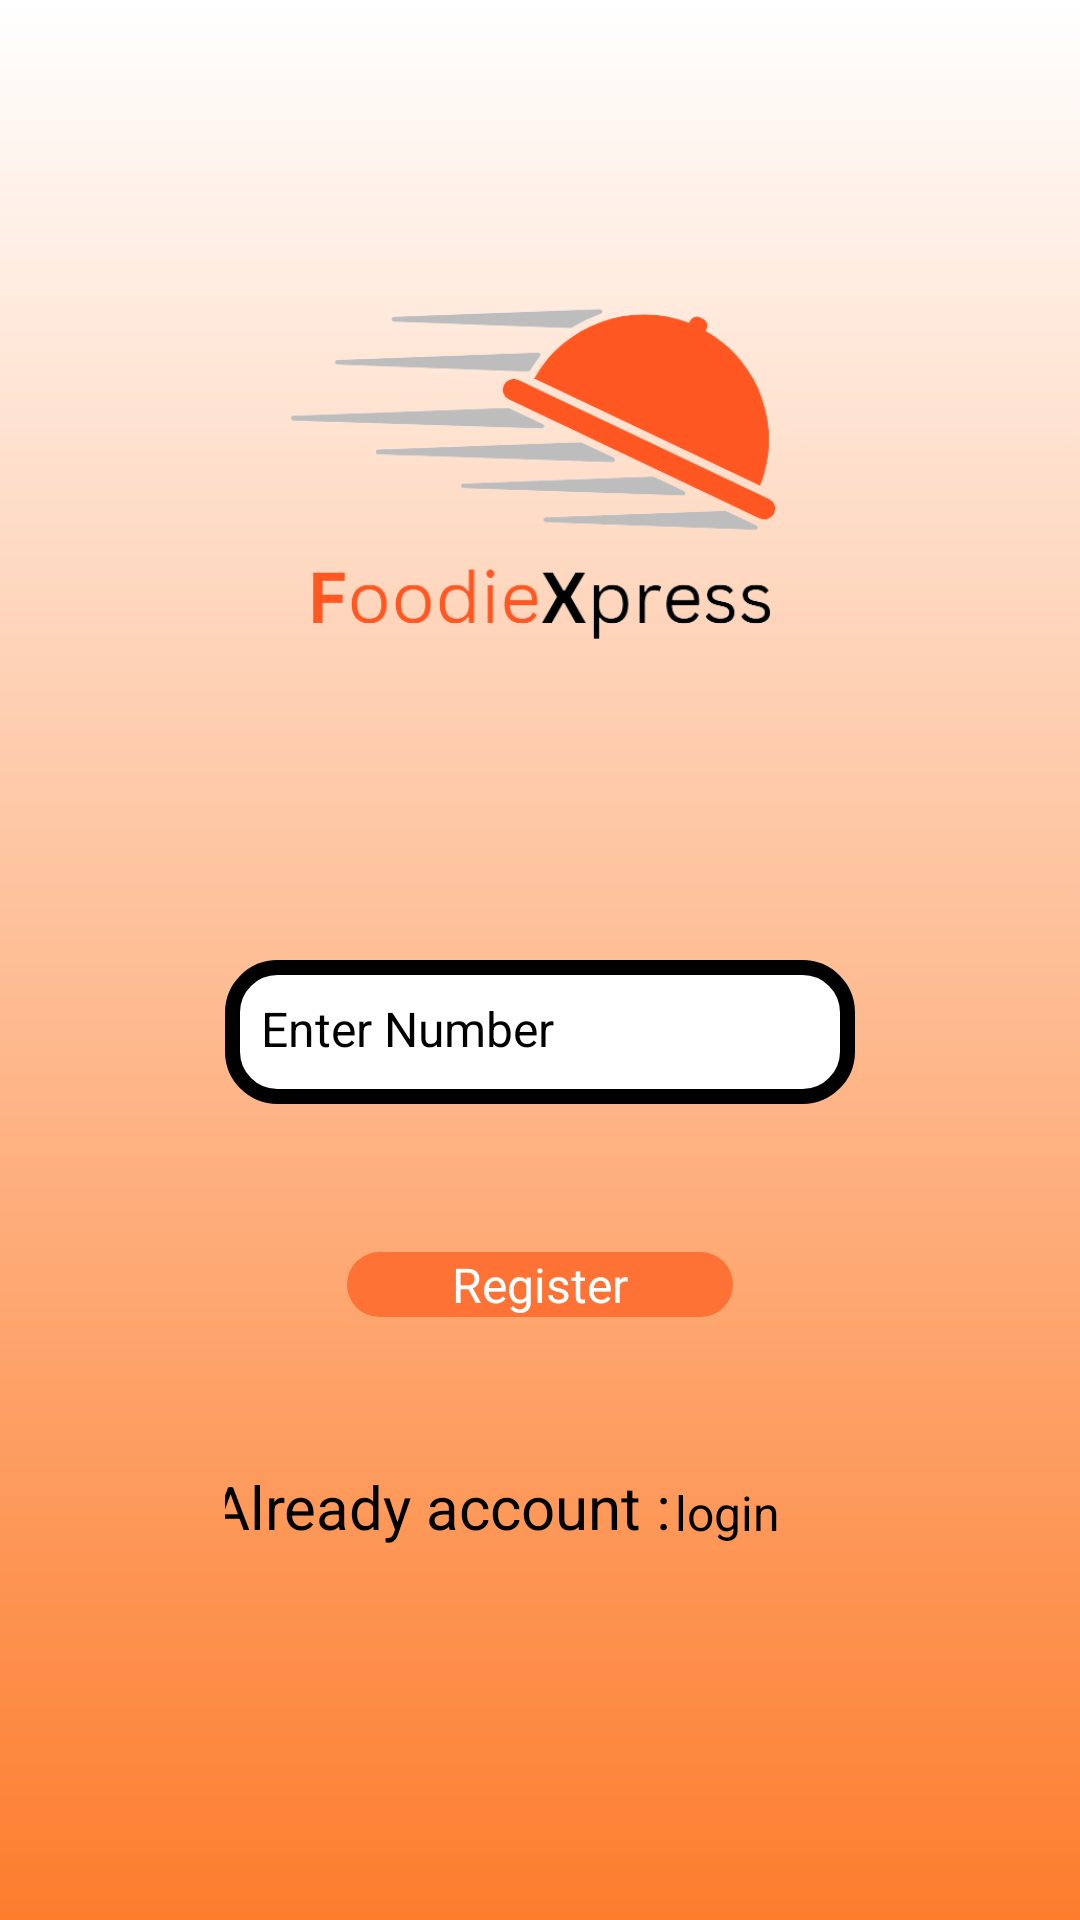

Produce the Android XML layout that renders to this screen, including the resource entries it uses.
<!-- AndroidManifest.xml: application theme Theme.FoodieXpress -->
<!-- res/layout/firstlayout.xml -->
<?xml version="1.0" encoding="utf-8"?>
<LinearLayout xmlns:android="http://schemas.android.com/apk/res/android"
    xmlns:app="http://schemas.android.com/apk/res-auto"
    xmlns:tools="http://schemas.android.com/tools"
    android:layout_width="match_parent"
    android:layout_height="match_parent"
    android:orientation="vertical"
    android:background="@drawable/top_gradient">
    <LinearLayout
        android:layout_width="match_parent"
        android:layout_height="0dp"
        android:layout_weight="1">
        <androidx.constraintlayout.widget.ConstraintLayout
            android:layout_width="match_parent"
            android:layout_height="match_parent">
            <ImageView
                android:id="@+id/imageView"
                android:layout_width="274dp"
                android:layout_height="184dp"
                android:layout_weight="1"
                android:src="@drawable/icon"
                app:layout_constraintBottom_toBottomOf="parent"
                app:layout_constraintEnd_toEndOf="parent"
                app:layout_constraintStart_toStartOf="parent"
                app:layout_constraintTop_toTopOf="parent" />
        </androidx.constraintlayout.widget.ConstraintLayout>
    </LinearLayout>

    <LinearLayout
        android:layout_width="match_parent"
        android:layout_height="0dp"
        android:layout_weight="1"
        android:orientation="vertical"


        >

        <androidx.constraintlayout.widget.ConstraintLayout
            android:layout_width="match_parent"
            android:layout_height="match_parent"
            android:paddingRight="75dp"
            android:paddingLeft="75dp">

            <EditText
                android:id="@+id/username"
                android:layout_width="match_parent"
                android:layout_height="wrap_content"
                android:background="@drawable/edittext_bg"
                android:hint="Enter Number"
                android:minHeight="48dp"
                android:padding="12dp"
                android:textColor="@color/black"
                android:textSize="16sp"
                tools:ignore="MissingConstraints" />

            <Button
                android:id="@+id/loginButton"
                android:layout_width="wrap_content"
                android:layout_height="wrap_content"
                android:background="@drawable/buttonbg"
                android:paddingLeft="35sp"
                android:paddingRight="35sp"
                android:text="Register"
                android:textColor="@android:color/white"
                android:textSize="16sp"
                app:layout_constraintBottom_toTopOf="@+id/RegisterView"
                app:layout_constraintEnd_toEndOf="parent"
                app:layout_constraintStart_toStartOf="parent"
                app:layout_constraintTop_toBottomOf="@+id/username"
                tools:ignore="MissingConstraints" />

            <TextView
                android:id="@+id/RegisterView"
                android:layout_width="220dp"
                android:layout_height="31dp"
                android:text="Already account :"
                android:textSize="20sp"
                app:layout_constraintBottom_toBottomOf="parent"
                app:layout_constraintEnd_toEndOf="parent"
                app:layout_constraintStart_toStartOf="parent"
                app:layout_constraintTop_toBottomOf="@+id/username"
                tools:ignore="MissingConstraints" />

            <Button
                android:id="@+id/loginbtn"
                android:layout_width="wrap_content"
                android:layout_height="wrap_content"
                android:background="@drawable/btntransparent"
                android:text="       login"
                android:textColor="@android:color/black"
                android:textSize="16sp"
                app:layout_constraintBottom_toBottomOf="@+id/RegisterView"
                app:layout_constraintEnd_toEndOf="parent"
                app:layout_constraintTop_toTopOf="@+id/RegisterView" />

        </androidx.constraintlayout.widget.ConstraintLayout>


    </LinearLayout>


</LinearLayout>
<!-- resources referenced by this layout -->
<resources>
  <color name="black">#FF000000</color>
  <!-- drawable btntransparent (drawable) -->
  <shape xmlns:android="http://schemas.android.com/apk/res/android"
      android:shape="rectangle">
      <solid android:color="#00FFFFFF"/>
      <corners android:radius="20dp"/> 
      <padding android:left="55dp" android:right="25dp"/>
  </shape>
  <!-- drawable buttonbg (drawable) -->
  <shape xmlns:android="http://schemas.android.com/apk/res/android"
      android:shape="rectangle">
      <solid android:color="#ff7236"/>
      <corners android:radius="20dp"/> 
      <padding android:left="55dp" android:right="25dp"/>
  </shape>
  <!-- drawable edittext_bg (drawable) -->
  <shape xmlns:android="http://schemas.android.com/apk/res/android"
      android:shape="rectangle">
      <solid android:color="#FFFFFFFF"/> 
      <corners android:radius="15dp"/> 
      <stroke android:width="5dp" android:color="#000000"/> 
      <padding android:left="10dp" android:right="10dp"/>
  </shape>
  <!-- drawable icon: png bitmap (drawable, 40640 bytes) -->
  <!-- drawable top_gradient (drawable) -->
  <shape xmlns:android="http://schemas.android.com/apk/res/android">
      <gradient
          android:startColor="#FD7D2D"
          android:endColor="#FFFFFF"
          android:angle="90"/>
  </shape>
  <style name="Theme.FoodieXpress" parent="Theme.MaterialComponents.DayNight.DarkActionBar">
          
          <item name="colorPrimary">@color/orange</item>
          <item name="colorOnPrimary">@color/white</item>
          
          <item name="colorOnSecondary">@color/black</item>
          
          <item name="android:statusBarColor">?attr/colorPrimaryVariant</item>
          
      </style>
  <color name="orange">#ff7236</color>
  <color name="white">#FFFFFFFF</color>
</resources>
